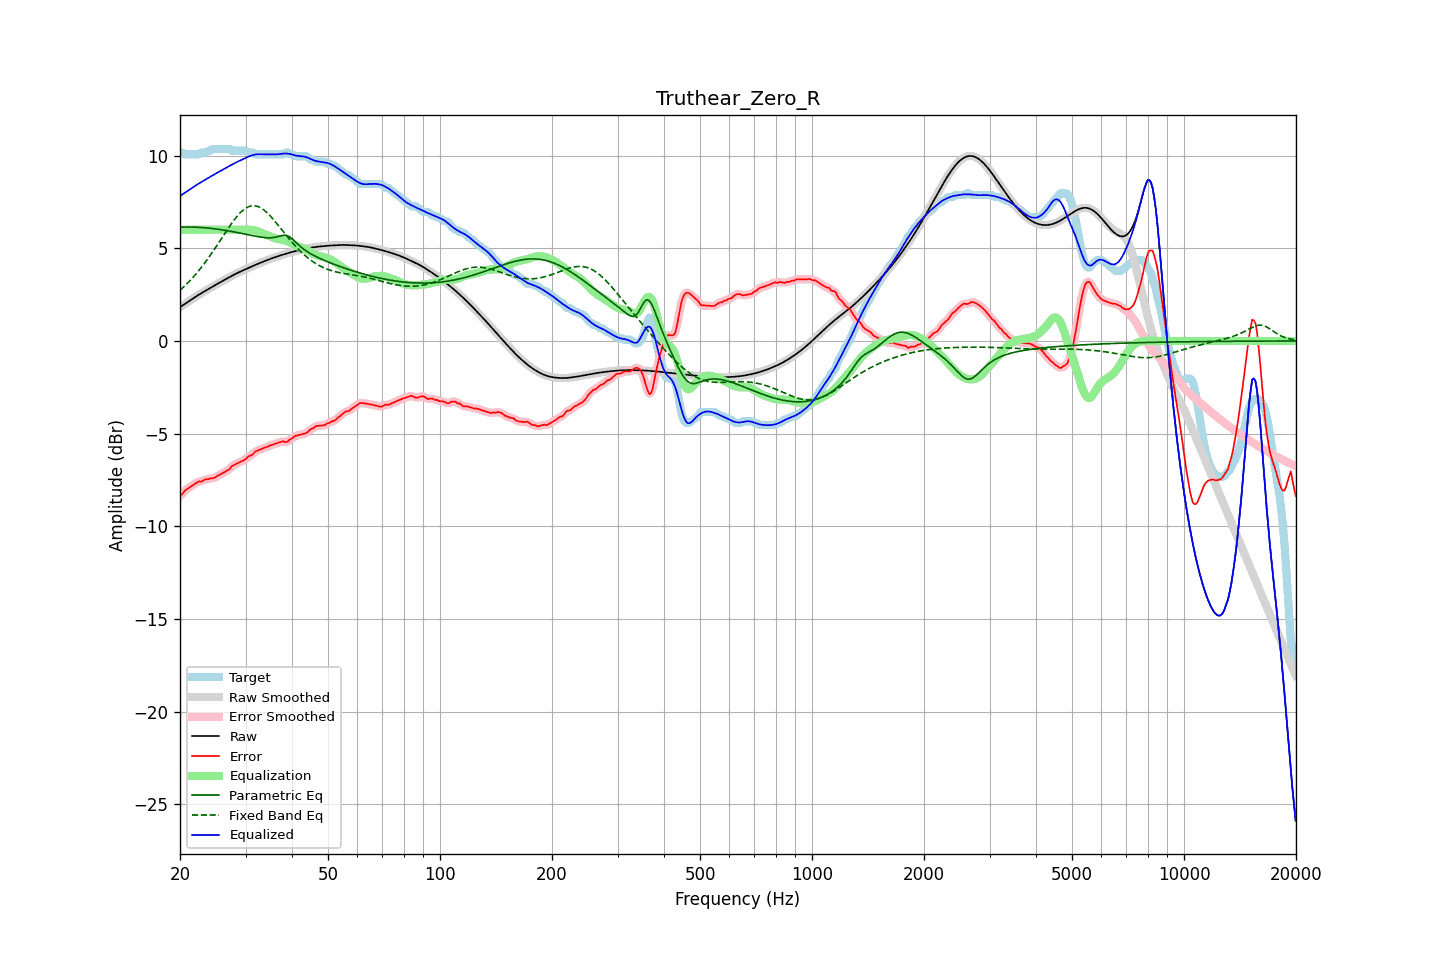

The data file committed next to this chart (first rows):
frequency, raw, error, smoothed, error_smoothed, equalization, parametric_eq, fixed_band_eq, equalized_raw, equalized_smoothed, target
20.00, 1.82, -8.35, 1.82, -8.36, 6.00, 6.14, 2.73, 7.82, 7.82, 10.17
20.20, 1.88, -8.29, 1.88, -8.27, 6.00, 6.14, 2.81, 7.88, 7.88, 10.17
20.40, 1.94, -8.20, 1.94, -8.18, 6.00, 6.15, 2.89, 7.94, 7.94, 10.13
20.61, 2.00, -8.07, 2.00, -8.10, 6.00, 6.15, 2.97, 8.00, 8.00, 10.07
20.81, 2.06, -8.01, 2.06, -8.01, 6.00, 6.15, 3.06, 8.06, 8.06, 10.07
21.02, 2.12, -7.95, 2.12, -7.95, 6.00, 6.15, 3.15, 8.12, 8.12, 10.07
21.23, 2.17, -7.89, 2.17, -7.89, 6.00, 6.15, 3.24, 8.17, 8.17, 10.07
21.44, 2.23, -7.84, 2.23, -7.84, 6.00, 6.15, 3.33, 8.23, 8.23, 10.07
21.66, 2.29, -7.78, 2.29, -7.78, 6.00, 6.14, 3.42, 8.29, 8.29, 10.07
21.87, 2.35, -7.72, 2.35, -7.72, 6.00, 6.14, 3.52, 8.35, 8.35, 10.07
22.09, 2.40, -7.67, 2.40, -7.66, 6.00, 6.14, 3.62, 8.40, 8.40, 10.07
22.31, 2.46, -7.61, 2.46, -7.62, 6.00, 6.13, 3.73, 8.46, 8.46, 10.07
22.54, 2.51, -7.57, 2.51, -7.59, 6.00, 6.13, 3.83, 8.51, 8.51, 10.08
22.76, 2.56, -7.59, 2.56, -7.57, 6.00, 6.12, 3.94, 8.56, 8.56, 10.16
22.99, 2.61, -7.56, 2.61, -7.54, 6.00, 6.12, 4.05, 8.61, 8.61, 10.17
23.22, 2.66, -7.51, 2.66, -7.51, 6.00, 6.11, 4.16, 8.66, 8.66, 10.17
23.45, 2.71, -7.45, 2.71, -7.48, 6.00, 6.10, 4.28, 8.71, 8.71, 10.17
23.69, 2.77, -7.46, 2.77, -7.45, 6.00, 6.10, 4.40, 8.77, 8.77, 10.23
23.92, 2.82, -7.45, 2.82, -7.44, 6.00, 6.09, 4.52, 8.82, 8.82, 10.27
24.16, 2.87, -7.40, 2.87, -7.43, 6.00, 6.08, 4.64, 8.87, 8.87, 10.27
24.40, 2.92, -7.42, 2.92, -7.41, 6.00, 6.07, 4.77, 8.92, 8.92, 10.34
24.65, 2.97, -7.40, 2.97, -7.38, 6.00, 6.06, 4.90, 8.97, 8.97, 10.37
24.89, 3.02, -7.35, 3.02, -7.35, 6.00, 6.05, 5.03, 9.02, 9.02, 10.37
25.14, 3.07, -7.30, 3.07, -7.30, 6.00, 6.04, 5.16, 9.07, 9.07, 10.37
25.39, 3.12, -7.25, 3.12, -7.25, 6.00, 6.02, 5.29, 9.12, 9.12, 10.37
25.65, 3.17, -7.20, 3.17, -7.20, 6.00, 6.01, 5.42, 9.17, 9.17, 10.37
25.91, 3.21, -7.16, 3.21, -7.15, 6.00, 6.00, 5.55, 9.21, 9.21, 10.37
26.16, 3.26, -7.11, 3.26, -7.11, 6.00, 5.98, 5.69, 9.26, 9.26, 10.37
26.43, 3.31, -7.06, 3.31, -7.06, 6.00, 5.97, 5.82, 9.31, 9.31, 10.37
26.69, 3.36, -7.01, 3.36, -7.02, 6.00, 5.96, 5.95, 9.36, 9.36, 10.37
26.96, 3.41, -6.96, 3.41, -6.96, 6.00, 5.94, 6.08, 9.41, 9.41, 10.37
27.23, 3.45, -6.91, 3.45, -6.88, 6.00, 5.93, 6.20, 9.45, 9.45, 10.36
27.50, 3.50, -6.77, 3.50, -6.80, 6.00, 5.91, 6.33, 9.50, 9.50, 10.27
27.77, 3.55, -6.72, 3.55, -6.72, 6.00, 5.89, 6.45, 9.55, 9.55, 10.27
28.05, 3.59, -6.68, 3.59, -6.67, 6.00, 5.88, 6.56, 9.59, 9.59, 10.27
28.33, 3.64, -6.63, 3.64, -6.63, 6.00, 5.86, 6.67, 9.64, 9.64, 10.27
28.62, 3.68, -6.59, 3.68, -6.59, 6.00, 5.84, 6.78, 9.68, 9.68, 10.27
28.90, 3.72, -6.55, 3.72, -6.55, 6.00, 5.83, 6.87, 9.72, 9.72, 10.27
29.19, 3.76, -6.51, 3.76, -6.51, 6.00, 5.81, 6.96, 9.76, 9.76, 10.27
29.48, 3.80, -6.47, 3.80, -6.47, 6.00, 5.79, 7.04, 9.80, 9.80, 10.27
29.78, 3.84, -6.43, 3.84, -6.42, 6.00, 5.77, 7.11, 9.84, 9.84, 10.27
30.08, 3.88, -6.37, 3.88, -6.36, 6.01, 5.75, 7.17, 9.89, 9.89, 10.25
30.38, 3.92, -6.28, 3.92, -6.29, 6.01, 5.74, 7.22, 9.93, 9.93, 10.19
30.68, 3.96, -6.21, 3.96, -6.23, 6.01, 5.72, 7.25, 9.96, 9.96, 10.17
30.99, 3.99, -6.17, 3.99, -6.17, 6.00, 5.70, 7.28, 10.00, 10.00, 10.17
31.30, 4.03, -6.14, 4.03, -6.11, 5.99, 5.68, 7.29, 10.02, 10.02, 10.17
31.61, 4.07, -6.05, 4.07, -6.05, 5.97, 5.67, 7.30, 10.04, 10.05, 10.12
31.93, 4.11, -5.96, 4.11, -5.98, 5.95, 5.65, 7.29, 10.06, 10.06, 10.07
32.24, 4.15, -5.92, 4.15, -5.92, 5.93, 5.63, 7.27, 10.07, 10.07, 10.07
32.57, 4.18, -5.89, 4.18, -5.88, 5.89, 5.62, 7.23, 10.08, 10.08, 10.07
32.89, 4.22, -5.85, 4.22, -5.85, 5.86, 5.61, 7.19, 10.08, 10.08, 10.07
33.22, 4.25, -5.82, 4.25, -5.82, 5.82, 5.59, 7.14, 10.07, 10.07, 10.07
33.55, 4.29, -5.78, 4.29, -5.78, 5.78, 5.58, 7.08, 10.07, 10.07, 10.07
33.89, 4.32, -5.75, 4.32, -5.75, 5.75, 5.58, 7.01, 10.07, 10.07, 10.07
34.23, 4.36, -5.71, 4.36, -5.71, 5.71, 5.57, 6.93, 10.07, 10.07, 10.07
34.57, 4.39, -5.68, 4.39, -5.68, 5.68, 5.57, 6.85, 10.07, 10.07, 10.07
34.92, 4.42, -5.65, 4.42, -5.65, 5.65, 5.57, 6.76, 10.07, 10.07, 10.07
35.27, 4.45, -5.62, 4.45, -5.62, 5.61, 5.57, 6.66, 10.07, 10.07, 10.07
35.62, 4.48, -5.58, 4.48, -5.58, 5.58, 5.58, 6.57, 10.06, 10.06, 10.07
35.97, 4.51, -5.55, 4.51, -5.55, 5.55, 5.59, 6.46, 10.06, 10.06, 10.07
... 635 more rows
